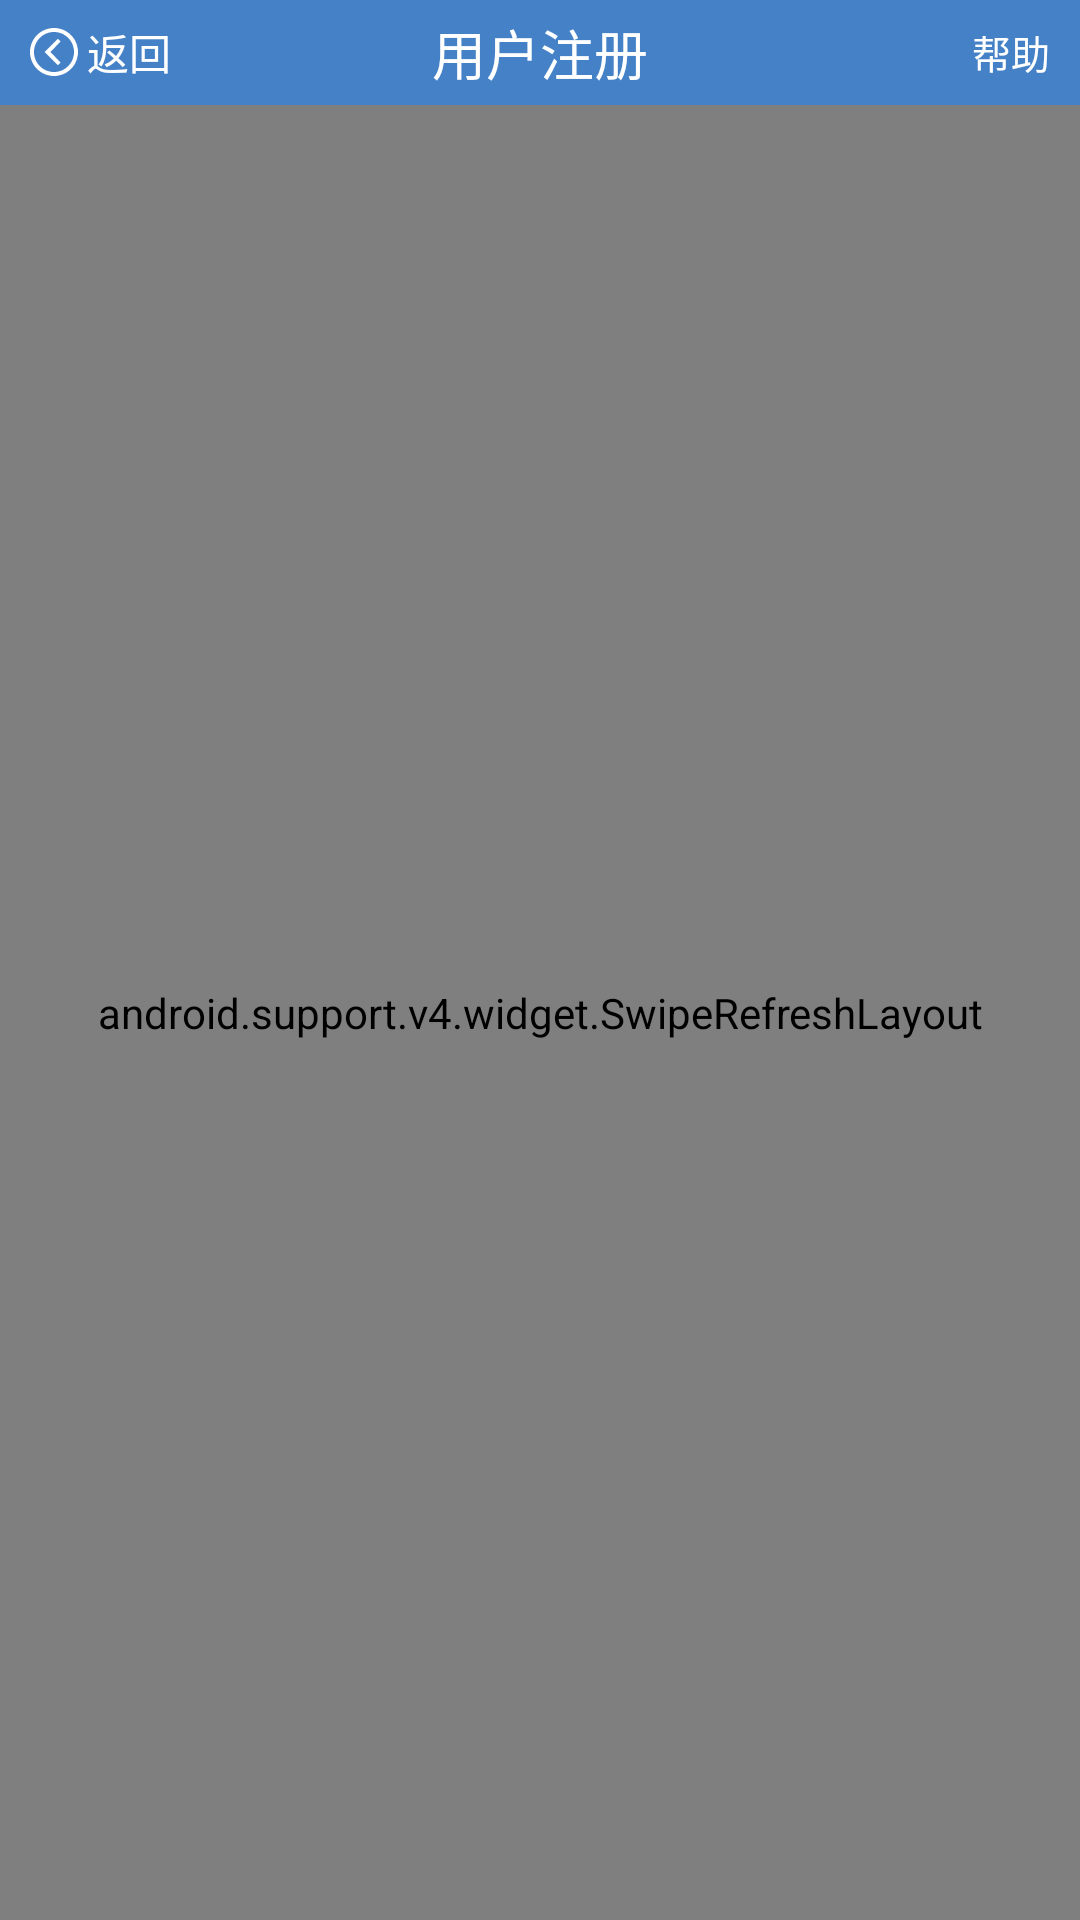

Produce the Android XML layout that renders to this screen, including the resource entries it uses.
<!-- AndroidManifest.xml: application theme AppTheme -->
<!-- res/layout/activity_wallet_record.xml -->
<?xml version="1.0" encoding="utf-8"?>
<LinearLayout xmlns:android="http://schemas.android.com/apk/res/android"
    android:layout_width="match_parent"
    android:layout_height="match_parent"
    android:orientation="vertical">

    <include layout="@layout/title" />

    <android.support.v4.widget.SwipeRefreshLayout
        android:id="@+id/swipe_refresh"
        android:layout_width="match_parent"
        android:layout_height="match_parent">

        <android.support.v7.widget.RecyclerView
            android:id="@+id/recycler_view"
            android:layout_width="match_parent"
            android:layout_height="match_parent">

        </android.support.v7.widget.RecyclerView>

    </android.support.v4.widget.SwipeRefreshLayout>


</LinearLayout>
<!-- res/layout/title.xml (included above) -->
<?xml version="1.0" encoding="utf-8"?>
<LinearLayout xmlns:android="http://schemas.android.com/apk/res/android"
    xmlns:tools="http://schemas.android.com/tools"
    android:layout_width="match_parent"
    android:layout_height="wrap_content"
    xmlns:tool="http://schemas.android.com/apk/res-auto"
    android:orientation="vertical">

    <RelativeLayout
        android:id="@+id/rl_title"
        style="@style/TitleRelativeStyle">

        <TextView
            android:id="@+id/return_text"
            android:layout_width="wrap_content"
            android:layout_height="wrap_content"
            android:layout_centerVertical="true"
            android:drawableLeft="@mipmap/ic_return"
            android:drawablePadding="3dp"
            android:paddingLeft="10dp"
            android:text="返回"
            android:textColor="#ffffff"
            android:textSize="14sp" />

        <TextView
            android:id="@+id/title_name"
            style="@style/TitleName"
            tools:text="用户注册" />

        <TextView
            android:id="@+id/help_name"
            android:layout_width="wrap_content"
            android:layout_height="wrap_content"
            android:layout_alignParentRight="true"
            android:layout_centerVertical="true"
            android:paddingRight="10dp"
            android:text="帮助"
            android:textColor="#ffffff"
            android:textSize="13sp" />
    </RelativeLayout>

</LinearLayout>
<!-- resources referenced by this layout -->
<resources>
  <!-- mipmap ic_return: png bitmap (mipmap-xxhdpi, 1155 bytes) -->
  <style name="TitleName">
          <item name="android:layout_width">wrap_content</item>
          <item name="android:layout_height">wrap_content</item>
          <item name="android:layout_centerInParent">true</item>
          <item name="android:textColor">#ffffff</item>
          <item name="android:textSize">18sp</item>
  
      </style>
  <style name="TitleRelativeStyle">
          <item name="android:layout_width">match_parent</item>
          <item name="android:layout_height">35dp</item>
          <item name="android:background">@color/title_bg_color</item>
  
      </style>
  <style name="AppTheme" parent="Theme.AppCompat.Light.NoActionBar">
          
          <item name="colorPrimary">@color/colorPrimary</item>
          <item name="colorPrimaryDark">@color/colorPrimaryDark</item>
          <item name="colorAccent">@color/colorAccent</item>
          
          <item name="colorControlNormal">#0fff</item>
          
          <item name="colorControlActivated">#0fff</item>
      </style>
  <color name="title_bg_color">#4581c7</color>
  <color name="colorPrimary">#5988be</color>
  <color name="colorPrimaryDark">#000</color>
  <color name="colorAccent">#FF4081</color>
</resources>
